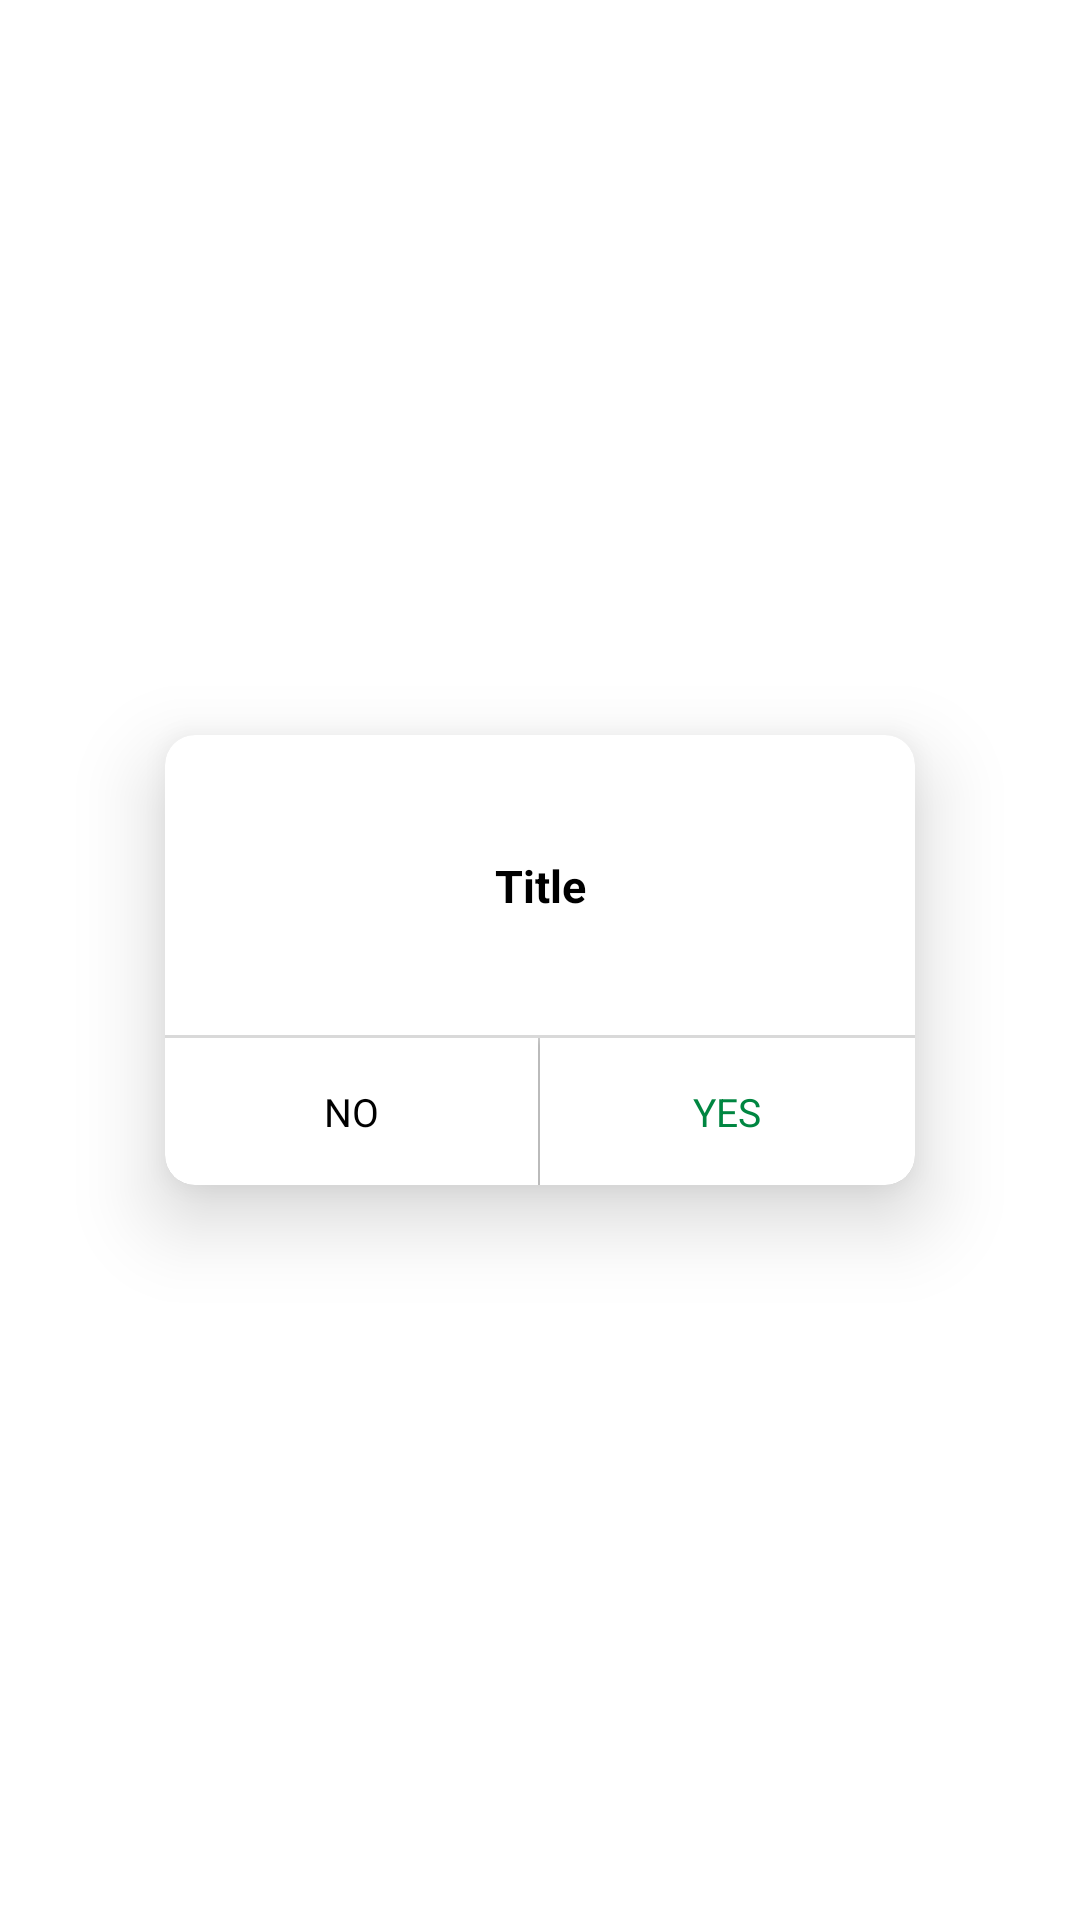

Here is an Android app screen rendered from its layout file. Give the layout XML and the strings, colors and styles it references.
<!-- AndroidManifest.xml: application theme Theme.CrusherManagement -->
<!-- res/layout/alert_dailogbox.xml -->
<?xml version="1.0" encoding="utf-8"?>
<RelativeLayout xmlns:android="http://schemas.android.com/apk/res/android"
    xmlns:app="http://schemas.android.com/apk/res-auto"
    android:orientation="vertical"
    android:layout_width="match_parent"
    android:layout_height="match_parent"
    >

    <androidx.cardview.widget.CardView
        android:orientation="vertical"
        android:layout_width="250dp"
        android:layout_height="150dp"
        android:gravity="center"
        android:paddingTop="10dp"
        app:cardElevation="16dp"
        app:cardCornerRadius="10dp"
        android:layout_marginTop="1dp"
        android:background="#BA232725"
        android:layout_centerInParent="true"
        >
        <RelativeLayout
            android:layout_width="match_parent"
            android:layout_height="match_parent"
            android:orientation="vertical"
            >

            <LinearLayout
                android:layout_width="match_parent"
                android:layout_height="wrap_content"
                android:orientation="vertical">


                <TextView
                    android:id="@+id/title"
                    android:layout_width="match_parent"
                    android:layout_height="wrap_content"
                    android:layout_marginTop="40dp"
                    android:gravity="center"
                    android:text="Title"
                    android:textAlignment="center"
                    android:textColor="@color/black"
                    android:textSize="15dp"
                    android:textStyle="bold" />


            </LinearLayout>
            <LinearLayout
                android:layout_width="match_parent"
                android:layout_height="50dp"
                android:orientation="horizontal"
                android:weightSum="2"
                android:paddingTop="1dp"
                android:layout_alignParentBottom="true"
                android:background="#26000000"
                >
                <RelativeLayout
                    android:layout_width="match_parent"
                    android:layout_height="match_parent"
                    android:layout_weight="1"
                    android:gravity="center"
                    android:id="@+id/no"
                    android:elevation="2dp"
                    android:background="@color/white"
                    android:layout_marginEnd="0.58dp"
                    >

                    <TextView
                        android:id="@+id/no_text"
                        android:layout_width="match_parent"
                        android:layout_height="wrap_content"
                        android:background="@color/white"
                        android:text="NO"
                        android:gravity="center"
                        android:textAlignment="center"
                        android:textColor="@color/black"
                        android:textSize="13dp" />
                </RelativeLayout>

                <RelativeLayout
                    android:layout_width="match_parent"
                    android:layout_height="match_parent"
                    android:layout_weight="1"
                    android:gravity="center"
                    android:id="@+id/yes"
                    android:elevation="2dp"
                    android:background="@color/white"
                    >

                    <TextView
                        android:id="@+id/yes_text"
                        android:layout_width="match_parent"
                        android:layout_height="wrap_content"
                        android:gravity="center"
                        android:layout_weight="1"
                        android:background="@color/white"
                        android:elevation="-12dp"
                        android:text="YES"
                        android:textAlignment="center"
                        android:textColor="@color/purple_700"
                        android:textSize="13dp" />
                </RelativeLayout>


            </LinearLayout>
        </RelativeLayout>


    </androidx.cardview.widget.CardView>

</RelativeLayout>
<!-- resources referenced by this layout -->
<resources>
  <color name="black">#FF000000</color>
  <color name="purple_700">#008641</color>
  <color name="white">#FFFFFFFF</color>
  <style name="Theme.CrusherManagement" parent="Theme.MaterialComponents.DayNight.NoActionBar">
          
          <item name="colorPrimary">@color/purple_500</item>
          <item name="colorPrimaryVariant">@color/purple_700</item>
          <item name="colorOnPrimary">@color/white</item>
          
          <item name="colorSecondary">@color/teal_200</item>
          <item name="colorSecondaryVariant">@color/teal_700</item>
          <item name="colorOnSecondary">@color/black</item>
          
  
  
  
          <item name="android:forceDarkAllowed" tools:targetApi="q" tools:ignore="NewApi">false</item>
  
          
          <item name="android:statusBarColor" tools:targetApi="l">?attr/colorPrimaryVariant</item>
      </style>
  <color name="purple_500">#008641</color>
  <color name="teal_200">#FF03DAC5</color>
  <color name="teal_700">#FF018786</color>
</resources>
